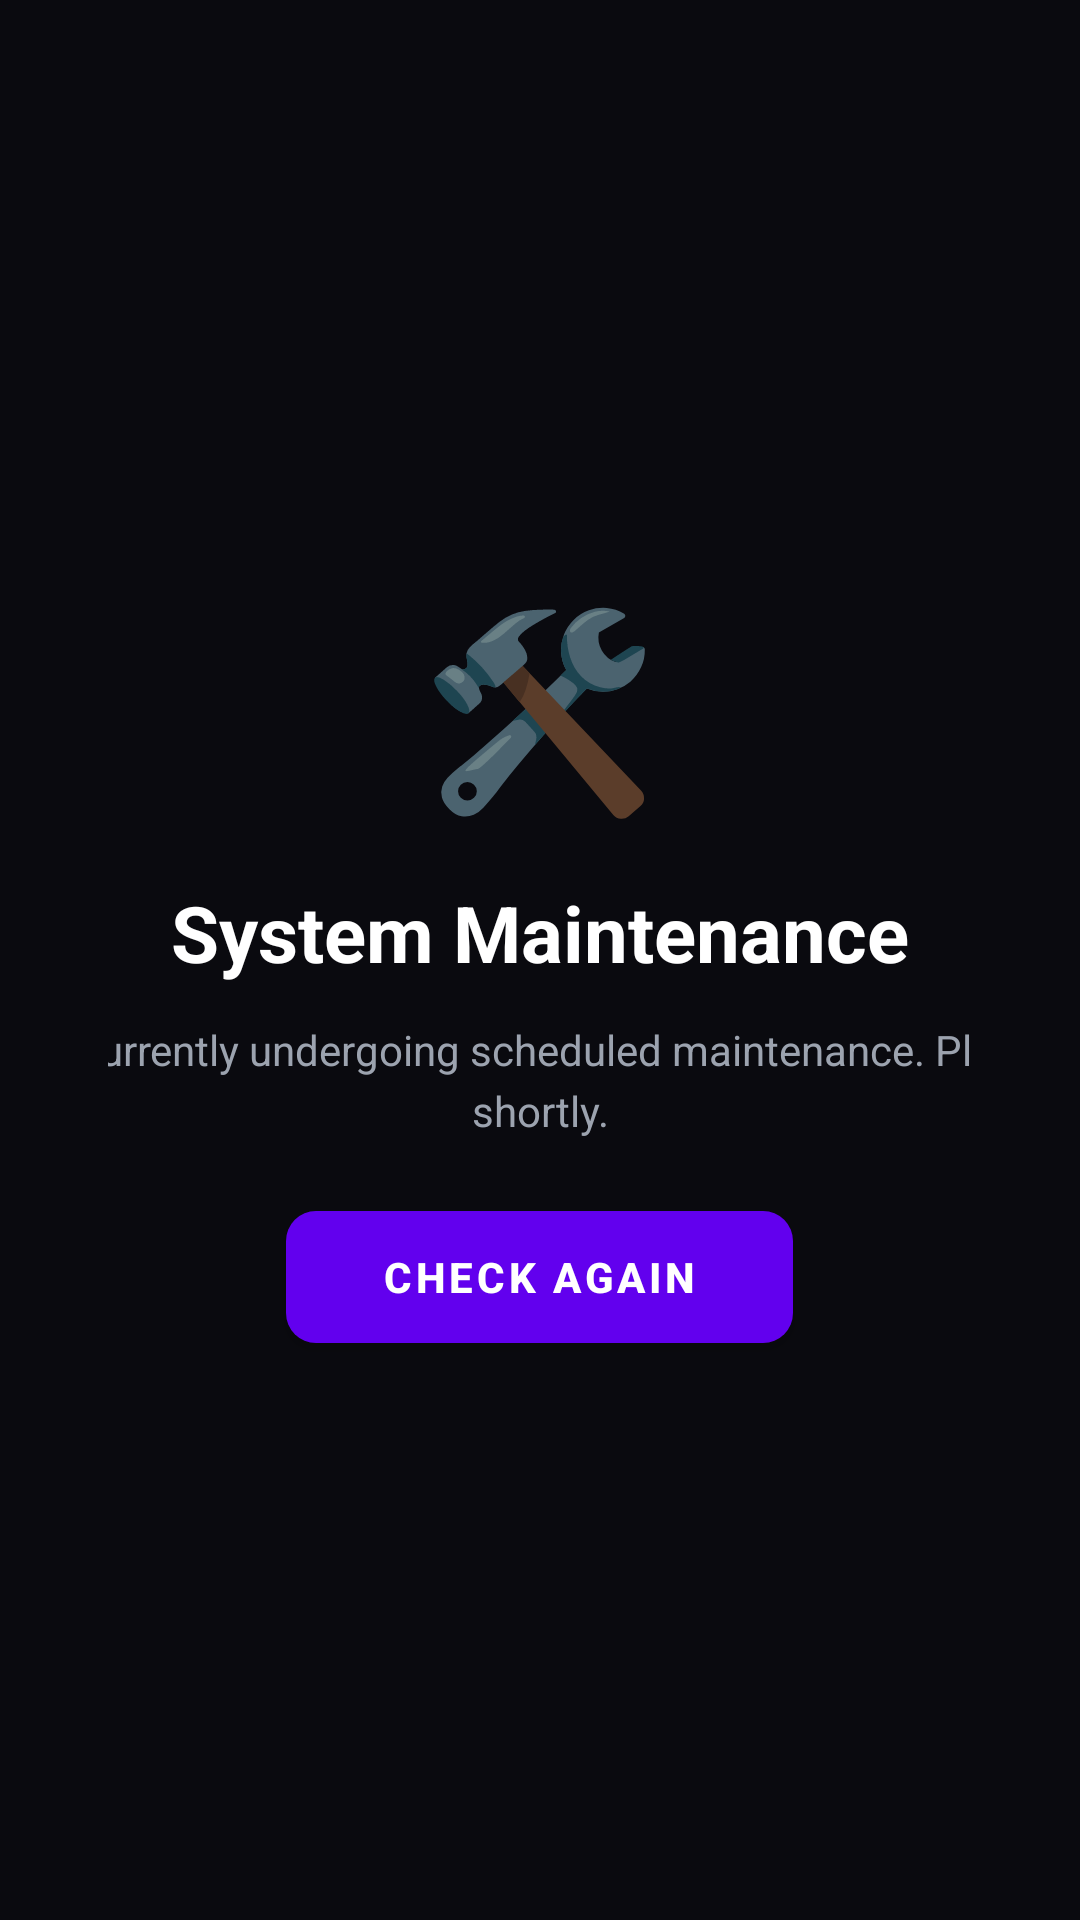

Here is an Android app screen rendered from its layout file. Give the layout XML and the strings, colors and styles it references.
<!-- AndroidManifest.xml: activity theme Theme.RSGMOVIES.NoActionBar -->
<!-- res/layout/activity_maintenance.xml -->
<?xml version="1.0" encoding="utf-8"?>
<LinearLayout xmlns:android="http://schemas.android.com/apk/res/android"
    android:layout_width="match_parent"
    android:layout_height="match_parent"
    android:orientation="vertical"
    android:gravity="center"
    android:background="@color/background"
    android:padding="36dp">

    <TextView
        android:layout_width="wrap_content"
        android:layout_height="wrap_content"
        android:text="🛠️"
        android:textSize="64sp"
        android:layout_marginBottom="16dp" />

    <TextView
        android:id="@+id/tv_maintenance_title"
        android:layout_width="wrap_content"
        android:layout_height="wrap_content"
        android:text="System Maintenance"
        android:textSize="26sp"
        android:textStyle="bold"
        android:textColor="@color/text_white"
        android:gravity="center" />

    <TextView
        android:id="@+id/tv_maintenance_message"
        android:layout_width="540dp"
        android:layout_height="wrap_content"
        android:layout_marginTop="12dp"
        android:text="RSG Movies is currently undergoing scheduled maintenance. Please check back shortly."
        android:textColor="@color/text_secondary"
        android:textSize="14sp"
        android:gravity="center"
        android:lineSpacingExtra="4dp" />

    <Button
        android:id="@+id/btn_maintenance_retry"
        android:layout_width="wrap_content"
        android:layout_height="44dp"
        android:layout_marginTop="24dp"
        android:background="@drawable/btn_primary_selector"
        android:text="Check Again"
        android:textColor="@color/text_white"
        android:textStyle="bold"
        android:paddingHorizontal="32dp"
        android:focusable="true" />

</LinearLayout>
<!-- resources referenced by this layout -->
<resources>
  <color name="background">#0a0a0f</color>
  <color name="text_secondary">#9ca3af</color>
  <color name="text_white">#ffffff</color>
  <!-- drawable btn_primary_selector (drawable) -->
  <?xml version="1.0" encoding="utf-8"?>
  <selector xmlns:android="http://schemas.android.com/apk/res/android">
      <item android:state_focused="true">
          <shape android:shape="rectangle">
              <solid android:color="@color/primary_light" />
              <corners android:radius="10dp" />
              <stroke android:width="2dp" android:color="@color/text_white" />
          </shape>
      </item>
      <item>
          <shape android:shape="rectangle">
              <solid android:color="@color/primary" />
              <corners android:radius="10dp" />
          </shape>
      </item>
  </selector>
  <style name="Theme.RSGMOVIES.NoActionBar" parent="Theme.MaterialComponents.DayNight.NoActionBar">
          <item name="windowActionBar">false</item>
          <item name="windowNoTitle">true</item>
          <item name="android:windowBackground">@android:color/black</item>
          
  
      </style>
  <color name="primary_light">#3b82f6</color>
  <color name="primary">#2563eb</color>
</resources>
